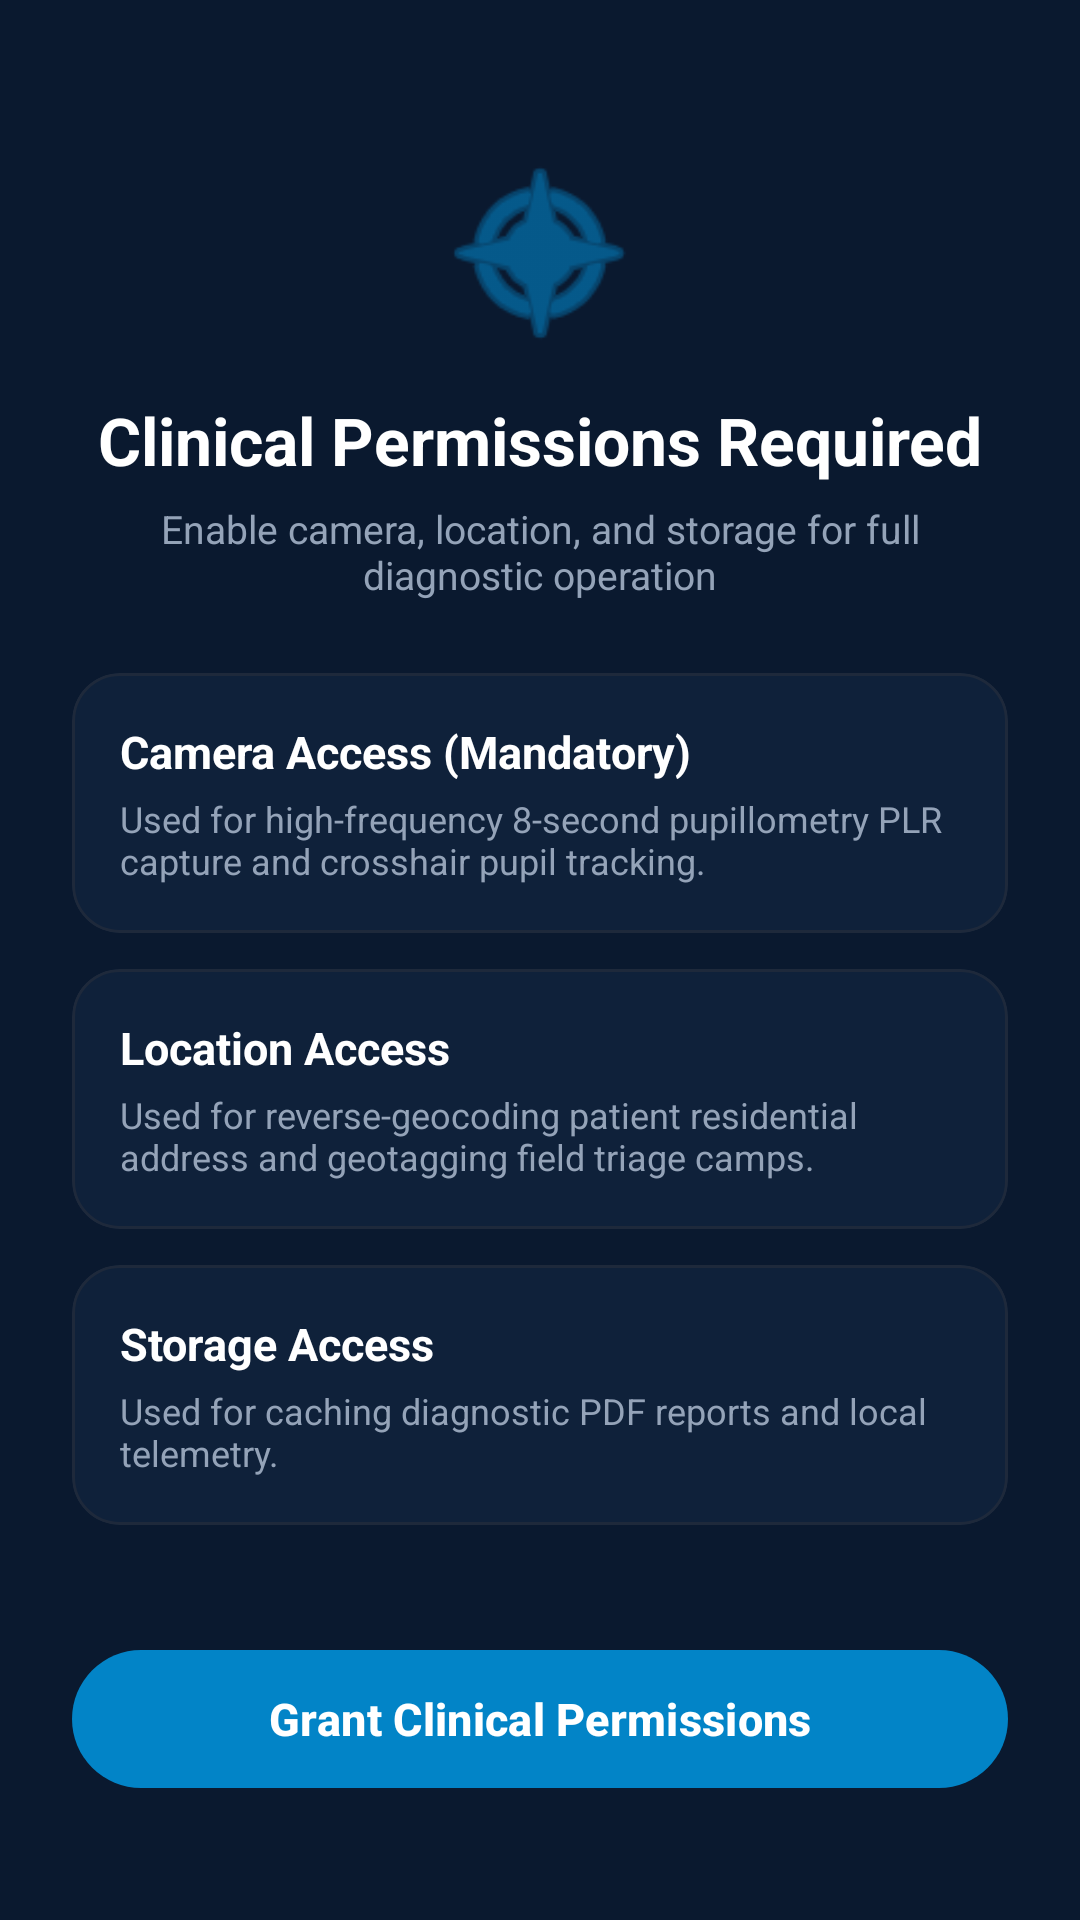

Here is an Android app screen rendered from its layout file. Give the layout XML and the strings, colors and styles it references.
<!-- AndroidManifest.xml: application theme Theme.MyApplication -->
<!-- res/layout/activity_permissions.xml -->
<?xml version="1.0" encoding="utf-8"?>
<androidx.constraintlayout.widget.ConstraintLayout
    xmlns:android="http://schemas.android.com/apk/res/android"
    xmlns:app="http://schemas.android.com/apk/res-auto"
    xmlns:tools="http://schemas.android.com/tools"
    android:layout_width="match_parent"
    android:layout_height="match_parent"
    android:background="#0A192F"
    android:padding="24dp"
    tools:context=".PermissionsActivity">

    
    <LinearLayout
        android:id="@+id/containerPermHeader"
        android:layout_width="match_parent"
        android:layout_height="wrap_content"
        android:gravity="center"
        android:orientation="vertical"
        android:layout_marginTop="24dp"
        app:layout_constraintTop_toTopOf="parent">

        <ImageView
            android:layout_width="72dp"
            android:layout_height="72dp"
            android:layout_marginBottom="12dp"
            android:contentDescription="@string/permissions_title"
            android:src="@android:drawable/ic_menu_compass"
            app:tint="#0284C7" />

        <TextView
            android:layout_width="wrap_content"
            android:layout_height="wrap_content"
            android:text="@string/permissions_title"
            android:textColor="#FFFFFF"
            android:textSize="22sp"
            android:textStyle="bold" />

        <TextView
            android:layout_width="wrap_content"
            android:layout_height="wrap_content"
            android:layout_marginTop="6dp"
            android:gravity="center"
            android:text="@string/permissions_subtitle"
            android:textColor="#94A3B8"
            android:textSize="13sp" />
    </LinearLayout>

    
    <LinearLayout
        android:layout_width="match_parent"
        android:layout_height="wrap_content"
        android:orientation="vertical"
        android:layout_marginTop="24dp"
        app:layout_constraintTop_toBottomOf="@id/containerPermHeader">

        
        <com.google.android.material.card.MaterialCardView
            android:layout_width="match_parent"
            android:layout_height="wrap_content"
            android:layout_marginBottom="12dp"
            app:cardBackgroundColor="#0F213A"
            app:cardCornerRadius="16dp"
            app:cardElevation="0dp"
            app:strokeColor="#1E293B"
            app:strokeWidth="1dp">

            <LinearLayout
                android:layout_width="match_parent"
                android:layout_height="wrap_content"
                android:orientation="vertical"
                android:padding="16dp">

                <TextView
                    android:layout_width="wrap_content"
                    android:layout_height="wrap_content"
                    android:text="@string/perm_camera_title"
                    android:textColor="#FFFFFF"
                    android:textSize="15sp"
                    android:textStyle="bold" />

                <TextView
                    android:layout_width="wrap_content"
                    android:layout_height="wrap_content"
                    android:layout_marginTop="4dp"
                    android:text="@string/perm_camera_desc"
                    android:textColor="#94A3B8"
                    android:textSize="12sp" />
            </LinearLayout>
        </com.google.android.material.card.MaterialCardView>

        
        <com.google.android.material.card.MaterialCardView
            android:layout_width="match_parent"
            android:layout_height="wrap_content"
            android:layout_marginBottom="12dp"
            app:cardBackgroundColor="#0F213A"
            app:cardCornerRadius="16dp"
            app:cardElevation="0dp"
            app:strokeColor="#1E293B"
            app:strokeWidth="1dp">

            <LinearLayout
                android:layout_width="match_parent"
                android:layout_height="wrap_content"
                android:orientation="vertical"
                android:padding="16dp">

                <TextView
                    android:layout_width="wrap_content"
                    android:layout_height="wrap_content"
                    android:text="@string/perm_location_title"
                    android:textColor="#FFFFFF"
                    android:textSize="15sp"
                    android:textStyle="bold" />

                <TextView
                    android:layout_width="wrap_content"
                    android:layout_height="wrap_content"
                    android:layout_marginTop="4dp"
                    android:text="@string/perm_location_desc"
                    android:textColor="#94A3B8"
                    android:textSize="12sp" />
            </LinearLayout>
        </com.google.android.material.card.MaterialCardView>

        
        <com.google.android.material.card.MaterialCardView
            android:layout_width="match_parent"
            android:layout_height="wrap_content"
            app:cardBackgroundColor="#0F213A"
            app:cardCornerRadius="16dp"
            app:cardElevation="0dp"
            app:strokeColor="#1E293B"
            app:strokeWidth="1dp">

            <LinearLayout
                android:layout_width="match_parent"
                android:layout_height="wrap_content"
                android:orientation="vertical"
                android:padding="16dp">

                <TextView
                    android:layout_width="wrap_content"
                    android:layout_height="wrap_content"
                    android:text="@string/perm_storage_title"
                    android:textColor="#FFFFFF"
                    android:textSize="15sp"
                    android:textStyle="bold" />

                <TextView
                    android:layout_width="wrap_content"
                    android:layout_height="wrap_content"
                    android:layout_marginTop="4dp"
                    android:text="@string/perm_storage_desc"
                    android:textColor="#94A3B8"
                    android:textSize="12sp" />
            </LinearLayout>
        </com.google.android.material.card.MaterialCardView>

    </LinearLayout>

    
    <com.google.android.material.button.MaterialButton
        android:id="@+id/btnGrantPermissions"
        android:layout_width="match_parent"
        android:layout_height="54dp"
        android:layout_marginBottom="16dp"
        android:text="@string/btn_grant_permissions"
        android:textAllCaps="false"
        android:textColor="#FFFFFF"
        android:textSize="15sp"
        android:textStyle="bold"
        app:backgroundTint="#0284C7"
        app:cornerRadius="27dp"
        app:layout_constraintBottom_toBottomOf="parent" />

</androidx.constraintlayout.widget.ConstraintLayout>
<!-- resources referenced by this layout -->
<resources>
  <string name="btn_grant_permissions">Grant Clinical Permissions</string>
  <string name="perm_camera_desc">Used for high-frequency 8-second pupillometry PLR capture and crosshair pupil tracking.</string>
  <string name="perm_camera_title">Camera Access (Mandatory)</string>
  <string name="perm_location_desc">Used for reverse-geocoding patient residential address and geotagging field triage camps.</string>
  <string name="perm_location_title">Location Access</string>
  <string name="perm_storage_desc">Used for caching diagnostic PDF reports and local telemetry.</string>
  <string name="perm_storage_title">Storage Access</string>
  <string name="permissions_subtitle">Enable camera, location, and storage for full diagnostic operation</string>
  <string name="permissions_title">Clinical Permissions Required</string>
  <style name="Theme.MyApplication" parent="Base.Theme.MyApplication" />
  <style name="Base.Theme.MyApplication" parent="Theme.Material3.DayNight.NoActionBar">
          
          <item name="textInputStyle">@style/Widget.VisionTriage.TextInputLayout</item>
      </style>
  <style name="Widget.VisionTriage.TextInputLayout" parent="Widget.MaterialComponents.TextInputLayout.OutlinedBox">
          <item name="boxBackgroundMode">outline</item>
          <item name="boxBackgroundColor">#F8FAFC</item>
          <item name="boxStrokeColor">@color/selector_input_stroke</item>
          <item name="boxStrokeWidth">1.5dp</item>
          <item name="boxStrokeWidthFocused">2dp</item>
          <item name="boxCornerRadiusTopStart">14dp</item>
          <item name="boxCornerRadiusTopEnd">14dp</item>
          <item name="boxCornerRadiusBottomStart">14dp</item>
          <item name="boxCornerRadiusBottomEnd">14dp</item>
          
          <item name="android:textColorHint">#475569</item>
          <item name="hintTextColor">#0284C7</item>
          <item name="placeholderTextColor">#64748B</item>
          <item name="hintAnimationEnabled">true</item>
      </style>
</resources>
